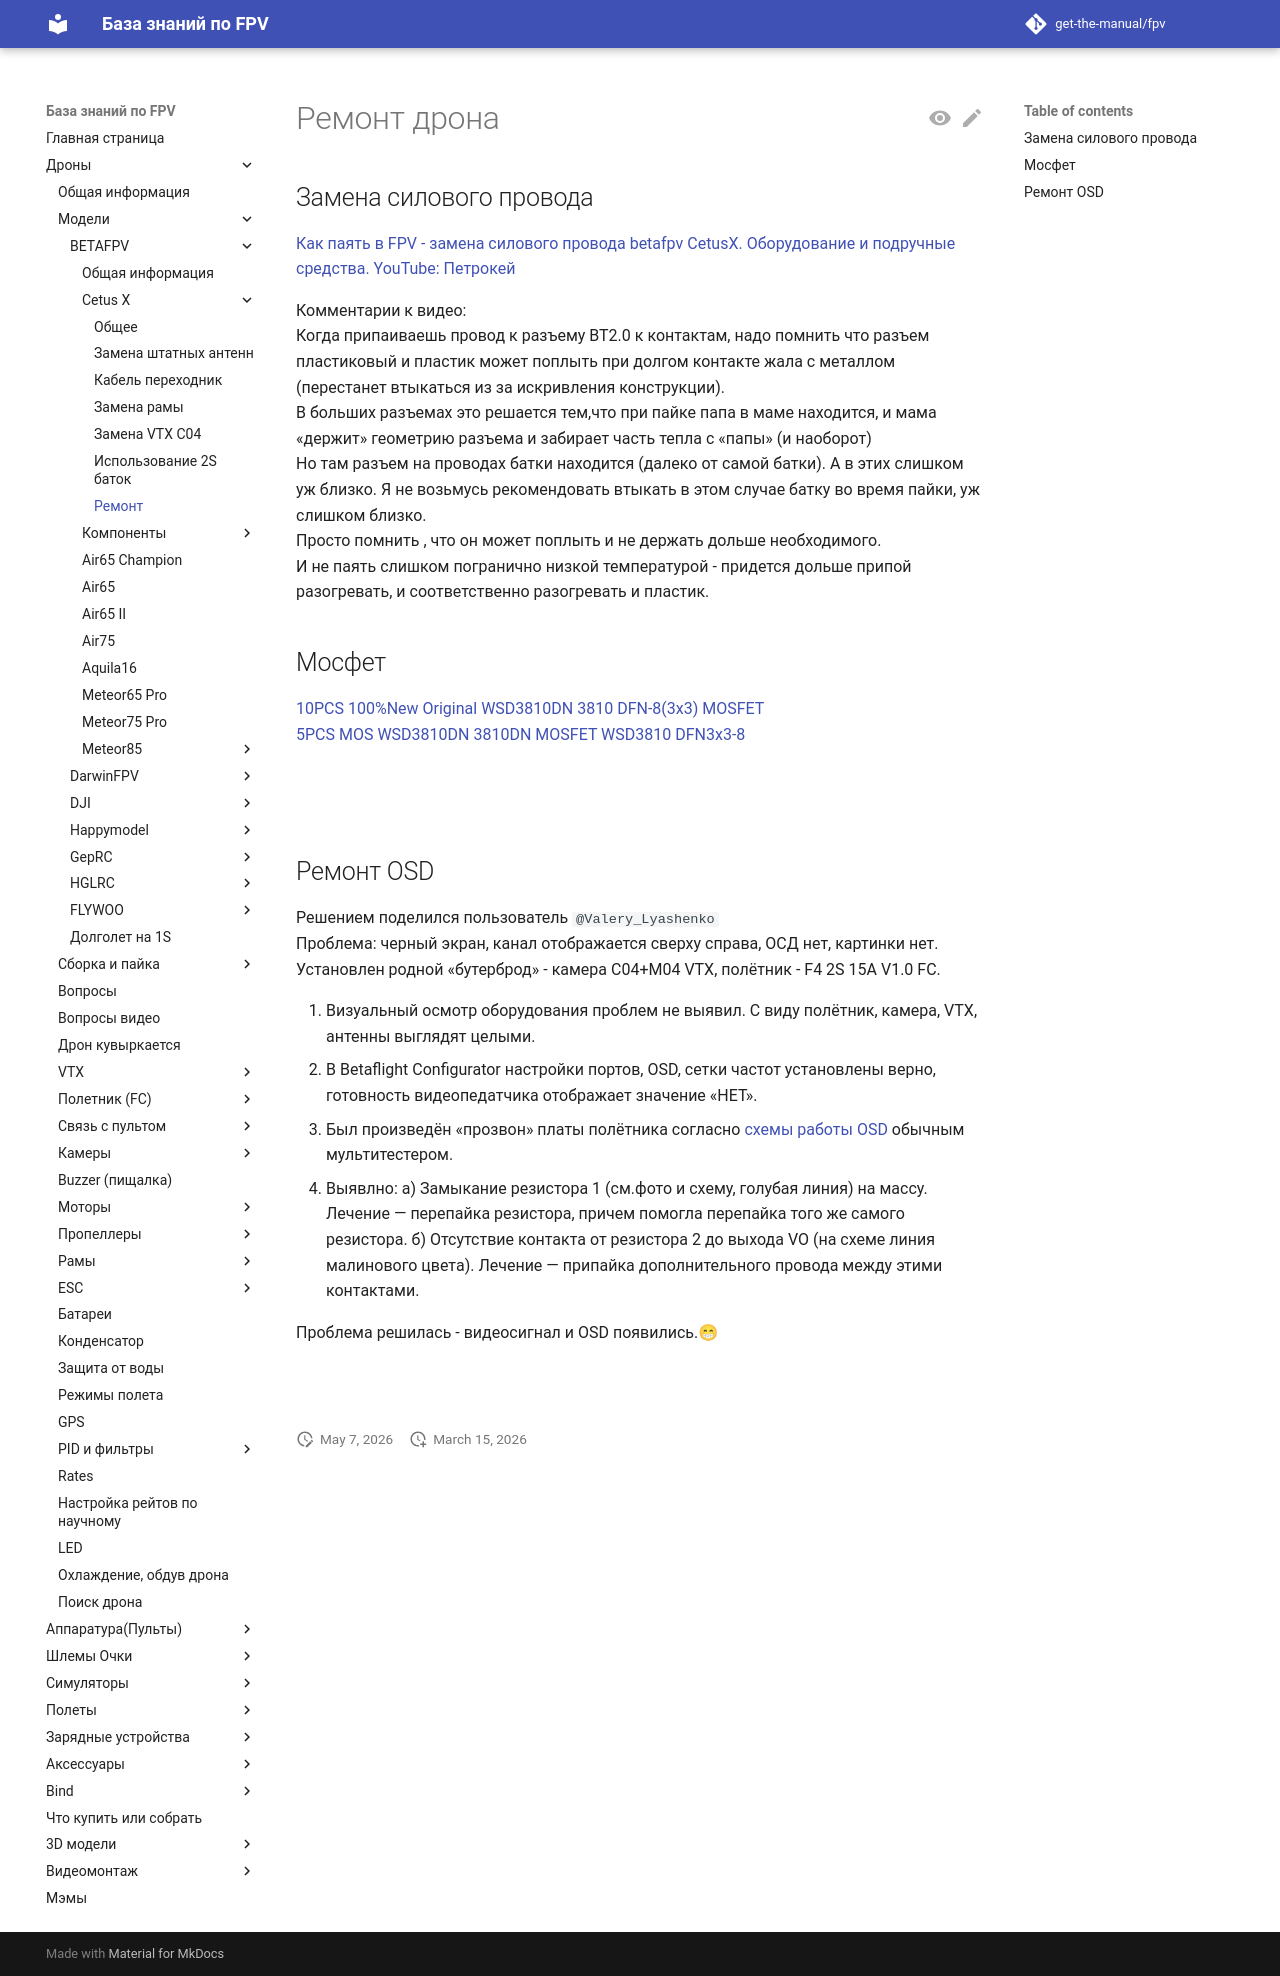

repository: get-the-manual/fpv · page: 00_Drones/01_Models/Betafpv/10_Cetus_X/Repairing/index.html · generator: mkdocs

# Ремонт дрона

## Замена силового провода
[Как паять в FPV - замена силового провода betafpv CetusX. Оборудование и подручные средства. YouTube: Петрокей](https://www.youtube.com/watch?v=hoLExyj6YCo)  

Комментарии к видео:  
Когда припаиваешь провод к разъему BT2.0 к контактам, надо помнить что разъем пластиковый и пластик может поплыть при долгом контакте жала с металлом (перестанет втыкаться из за искривления конструкции).  
В больших разъемах это решается тем,что при пайке папа в маме находится, и мама «держит» геометрию разъема и забирает часть тепла с «папы» (и наоборот)  
Но там разъем на проводах батки находится (далеко от самой батки). А в этих слишком уж близко. Я не возьмусь рекомендовать втыкать в этом случае батку во время пайки, уж слишком близко.  
Просто помнить , что он может поплыть и не держать дольше необходимого.  
И не паять слишком погранично низкой температурой - придется дольше припой разогревать, и соответственно разогревать и пластик.


## Мосфет
[10PCS 100%New Original WSD3810DN 3810 DFN-8(3x3) MOSFET](https://www.aliexpress.com/item/1005005286869527.html)  
[5PCS MOS WSD3810DN 3810DN MOSFET WSD3810 DFN3x3-8](https://aliexpress.ru/item/1_286155021.html?sku_id=5000001539377086)

![](Mosfet.jpg)  
![](Mosfet2.png)

## Ремонт OSD
Решением поделился пользователь `@Valery_Lyashenko`  
Проблема: черный экран, канал отображается сверху справа, ОСД нет, картинки нет. Установлен родной «бутерброд» - камера C04+M04 VTX, полётник - F4 2S 15A V1.0 FC.

1. Визуальный осмотр оборудования проблем не выявил. С виду полётник, камера, VTX, антенны выглядят целыми.  
2. В Betaflight Configurator настройки портов, OSD, сетки частот установлены верно, готовность видеопедатчика отображает значение «НЕТ».  
3. Был произведён «прозвон» платы полётника согласно [схемы работы OSD](https://microsin.ru/programming/arm/max7456-osd.html?ysclid=mh1tzo4jy8453362244) обычным мультитестером.  
4. Выявлно: а) Замыкание резистора 1 (см.фото и схему, голубая линия) на массу. Лечение — перепайка резистора, причем помогла перепайка того же самого резистора. б) Отсутствие контакта от резистора 2 до выхода VO (на схеме линия малинового цвета). Лечение — припайка дополнительного провода между этими контактами.  

Проблема решилась - видеосигнал и OSD появились.😁

![](OSD_Repair1.jpg)  
![](OSD_Repair2.jpg)  
